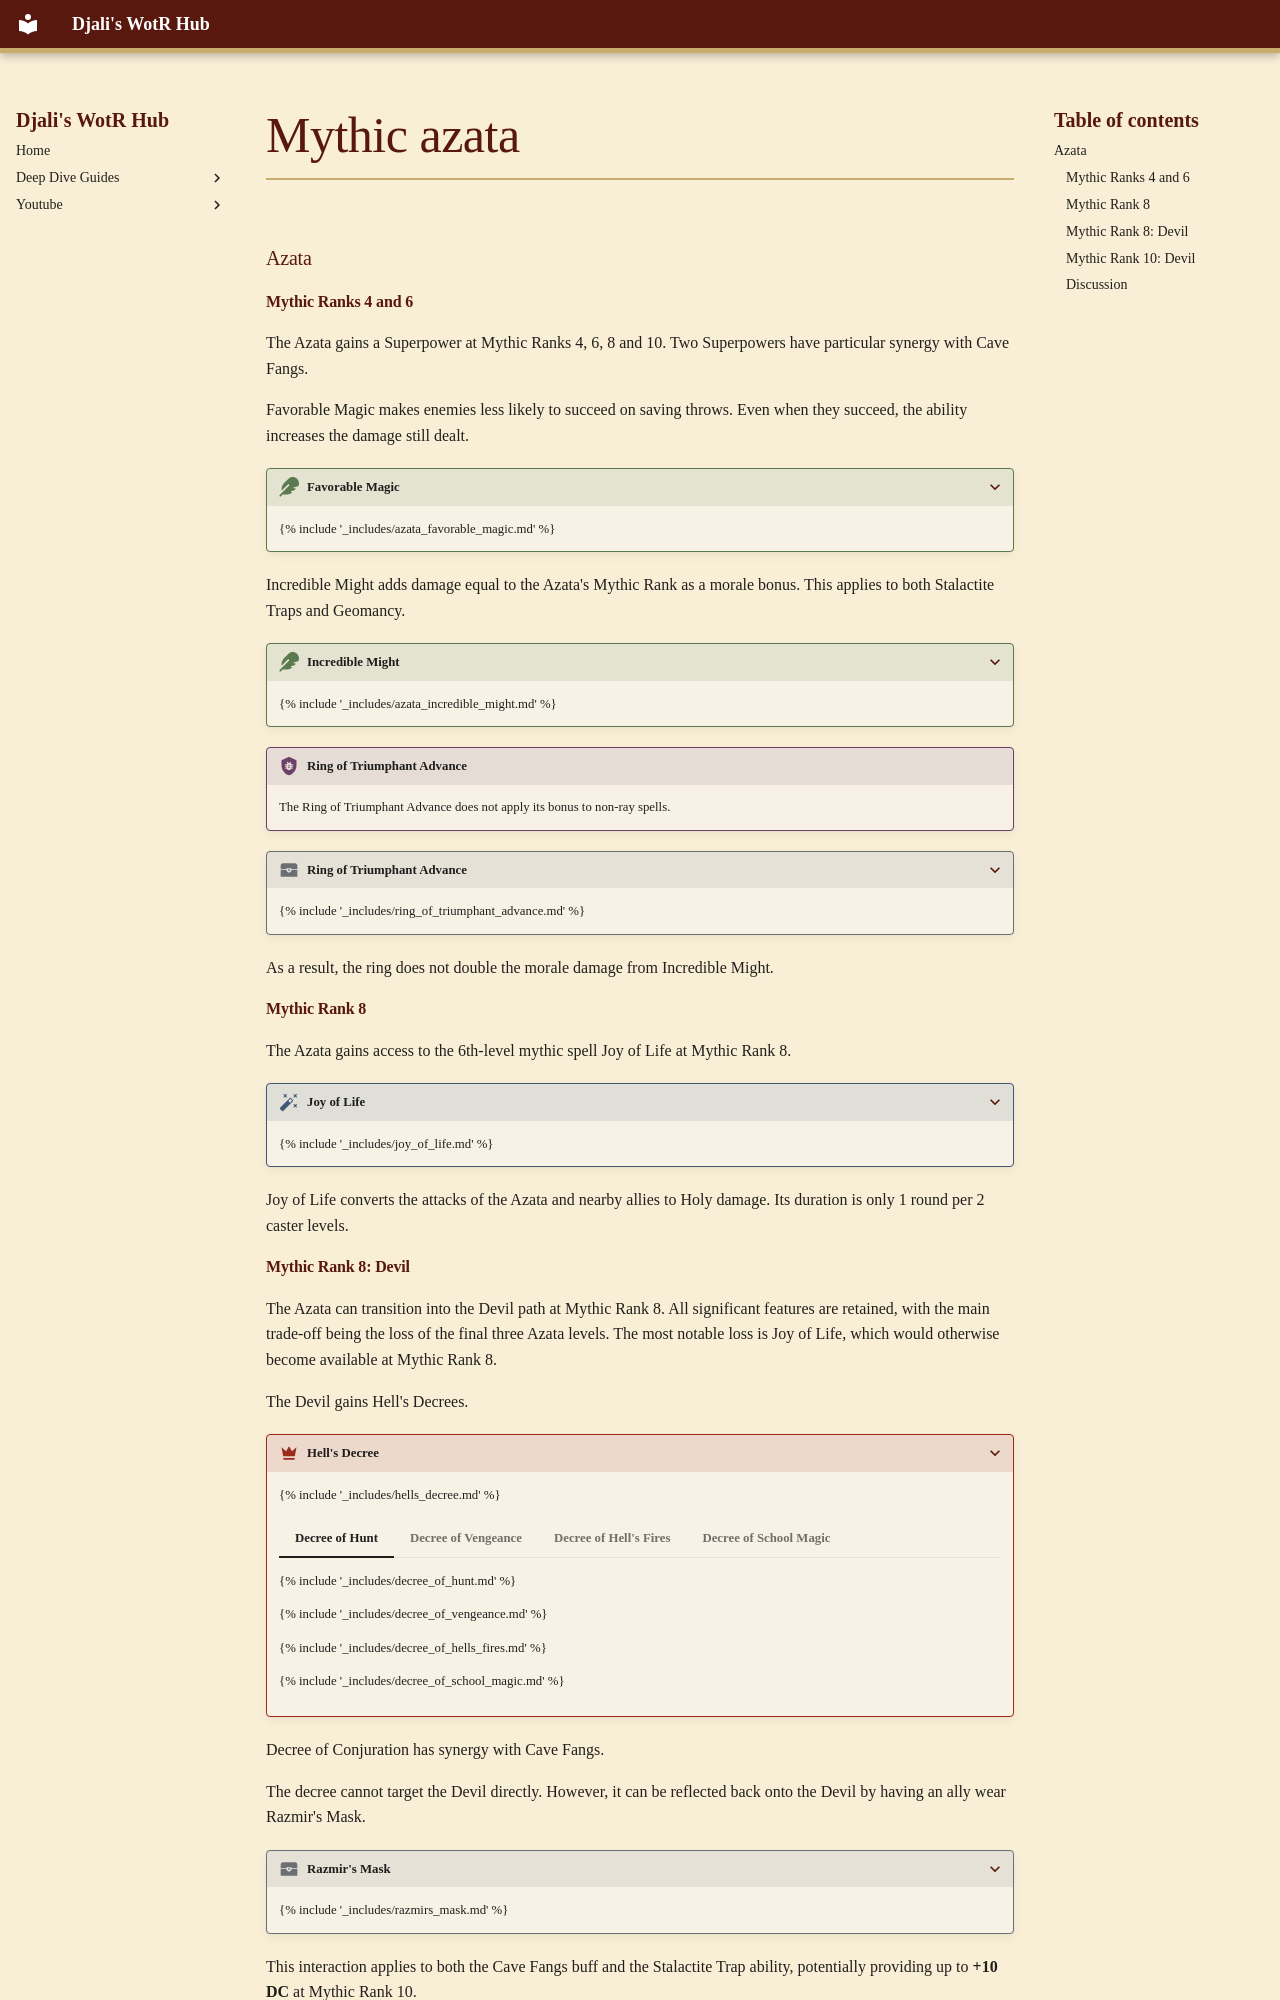

repository: djaliplays/djali-wrath-of-the-righteous-hub · page: Guides/CaveFangs/_includes/mythic_azata/index.html · generator: mkdocs

### Azata { #mythic-azata }

#### Mythic Ranks 4 and 6 { #azata-m4 }

The Azata gains a Superpower at Mythic Ranks 4, 6, 8 and 10. Two Superpowers have particular synergy with Cave Fangs.

Favorable Magic makes enemies less likely to succeed on saving throws. Even when they succeed, the ability increases the damage still dealt.

??? azata-feature "Favorable Magic"
    {% include '_includes/azata_favorable_magic.md' %}

Incredible Might adds damage equal to the Azata's Mythic Rank as a morale bonus. This applies to both Stalactite Traps and Geomancy.

??? azata-feature "Incredible Might" 
    {% include '_includes/azata_incredible_might.md' %}

!!! bug "Ring of Triumphant Advance"
    The Ring of Triumphant Advance does not apply its bonus to non-ray spells.

??? item "Ring of Triumphant Advance"
    {% include '_includes/ring_of_triumphant_advance.md' %}

As a result, the ring does not double the morale damage from Incredible Might.

#### Mythic Rank 8

The Azata gains access to the 6th-level mythic spell Joy of Life at Mythic Rank 8.

??? spell "Joy of Life"
    {% include '_includes/joy_of_life.md' %}

Joy of Life converts the attacks of the Azata and nearby allies to Holy damage. Its duration is only 1 round per 2 caster levels.

#### Mythic Rank 8: Devil { #devil-m8 }

The Azata can transition into the Devil path at Mythic Rank 8. All significant features are retained, with the main trade-off being the loss of the final three Azata levels. The most notable loss is Joy of Life, which would otherwise become available at Mythic Rank 8.

The Devil gains Hell's Decrees.

??? devil-feature "Hell's Decree"
    {% include '_includes/hells_decree.md' %}

    === "Decree of Hunt"
        {% include '_includes/decree_of_hunt.md' %}

    === "Decree of Vengeance"
        {% include '_includes/decree_of_vengeance.md' %}

    === "Decree of Hell's Fires"
        {% include '_includes/decree_of_hells_fires.md' %}

    === "Decree of School Magic"
        {% include '_includes/decree_of_school_magic.md' %}

Decree of Conjuration has synergy with Cave Fangs. 

The decree cannot target the Devil directly. However, it can be reflected back onto the Devil by having an ally wear Razmir's Mask.

??? item "Razmir's Mask"
    {% include '_includes/razmirs_mask.md' %}

This interaction applies to both the Cave Fangs buff and the Stalactite Trap ability, potentially providing up to **+10 DC** at Mythic Rank 10.
